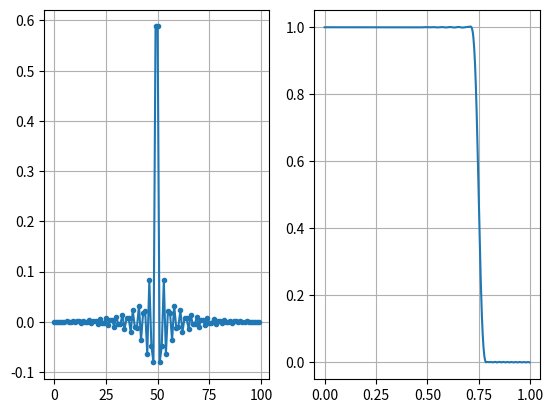

Generate this figure with matplotlib:
#%%
# FIR filter design
import numpy as np
import matplotlib.pyplot as plt
import scipy.signal as sp

w = .75
N = 100


b = sp.firwin(N, w)
a = np.array(1.)

w,H = sp.freqz(b, a, worN = 512, whole = False, plot = None)
f = w/(np.pi)

#plt.close('all')
plt.figure()

plt.subplot(1, 2, 1)
plt.plot(b, '.-')
plt.grid(True)

plt.subplot(1, 2, 2)
plt.plot(f, abs(H))
plt.grid(True)

print(np.round(100 * b))
# %%
